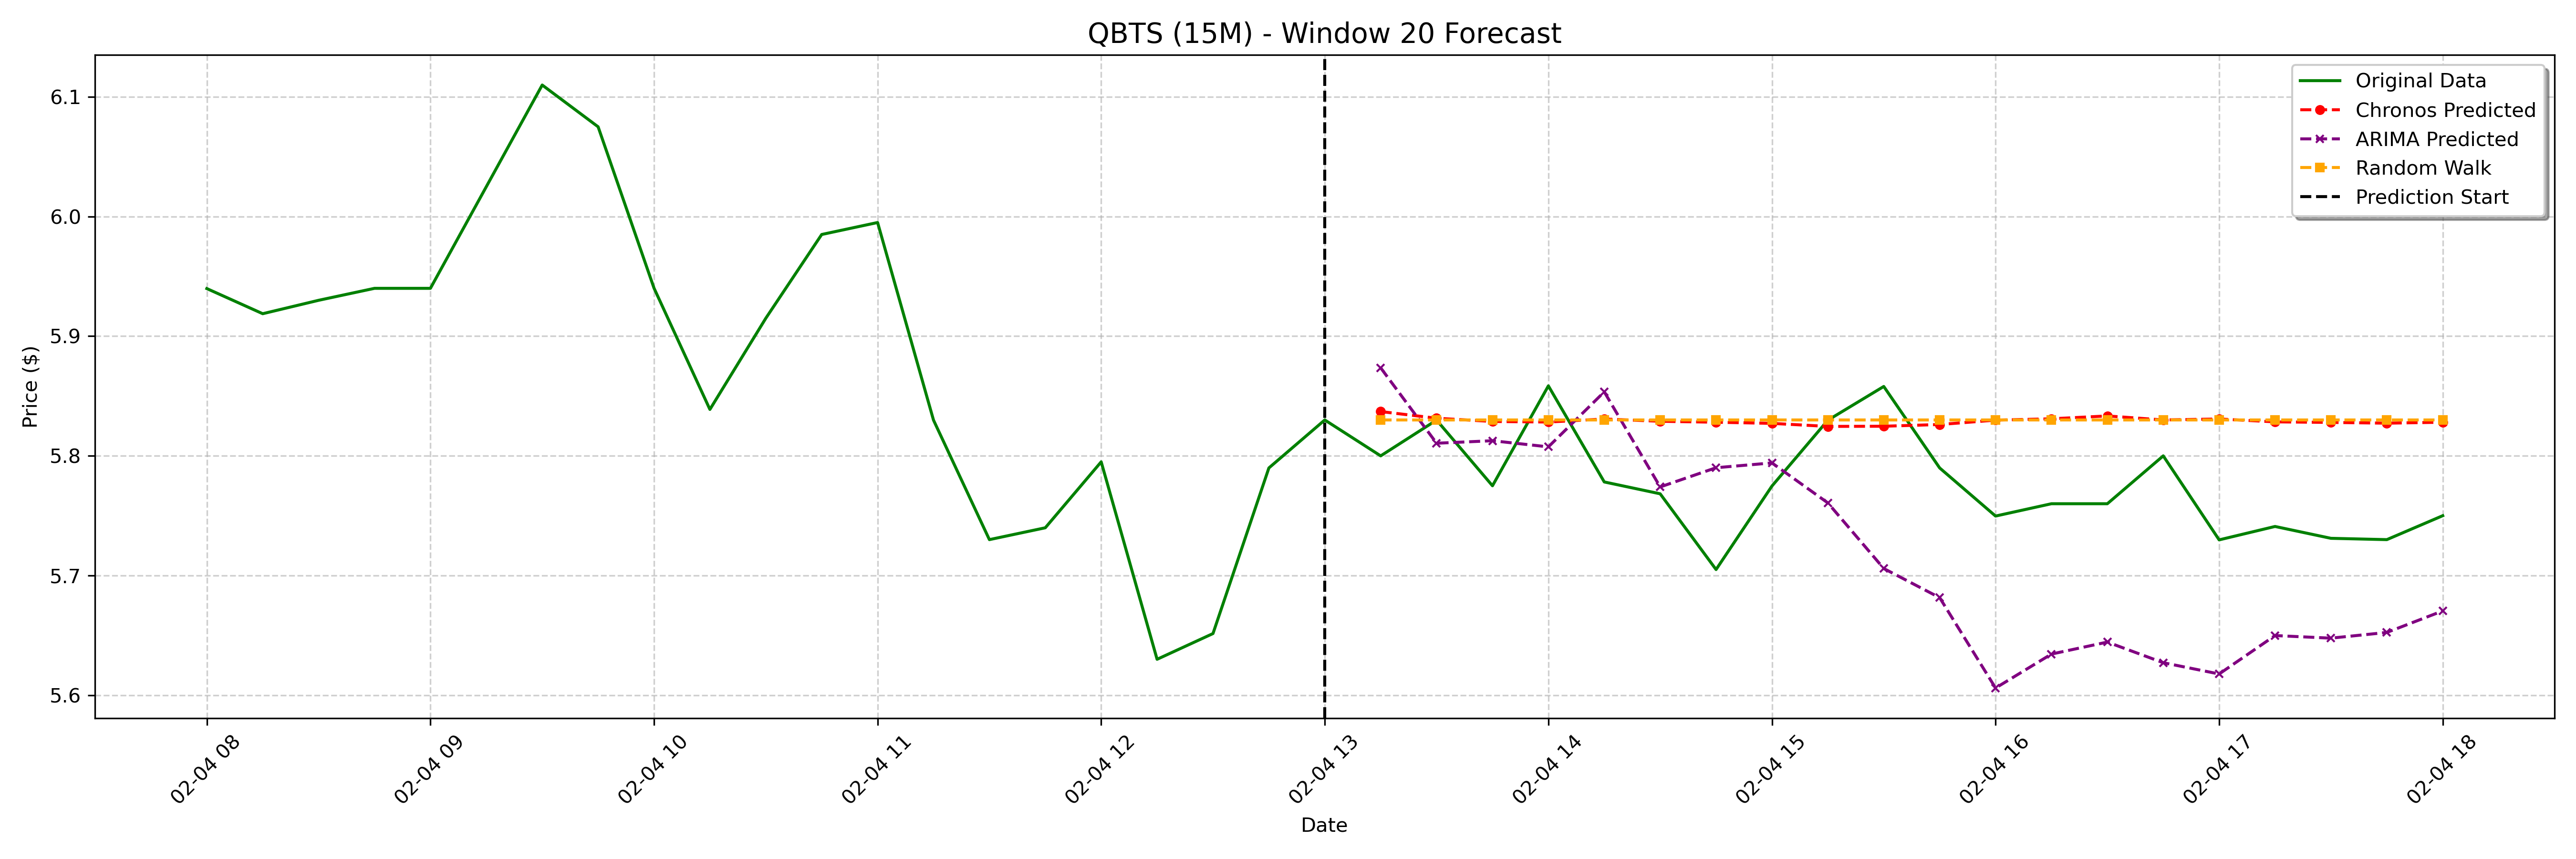

The file beside this chart, header and first rows:
date, actual, chronos_forecast, arima_forecast, random_walk_forecast
2025-02-04 13:15:00-05:00, 5.8, 5.837, 5.874, 5.83
2025-02-04 13:30:00-05:00, 5.83, 5.831, 5.811, 5.83
2025-02-04 13:45:00-05:00, 5.775, 5.829, 5.813, 5.83
2025-02-04 14:00:00-05:00, 5.859, 5.828, 5.808, 5.83
2025-02-04 14:15:00-05:00, 5.778, 5.831, 5.853, 5.83
2025-02-04 14:30:00-05:00, 5.768, 5.829, 5.774, 5.83
2025-02-04 14:45:00-05:00, 5.705, 5.828, 5.79, 5.83
2025-02-04 15:00:00-05:00, 5.775, 5.827, 5.794, 5.83
2025-02-04 15:15:00-05:00, 5.83, 5.825, 5.761, 5.83
2025-02-04 15:30:00-05:00, 5.858, 5.825, 5.706, 5.83
2025-02-04 15:45:00-05:00, 5.79, 5.826, 5.682, 5.83
2025-02-04 16:00:00-05:00, 5.75, 5.83, 5.606, 5.83
2025-02-04 16:15:00-05:00, 5.76, 5.831, 5.634, 5.83
2025-02-04 16:30:00-05:00, 5.76, 5.833, 5.644, 5.83
2025-02-04 16:45:00-05:00, 5.8, 5.83, 5.627, 5.83
2025-02-04 17:00:00-05:00, 5.73, 5.831, 5.618, 5.83
2025-02-04 17:15:00-05:00, 5.741, 5.828, 5.65, 5.83
2025-02-04 17:30:00-05:00, 5.731, 5.828, 5.648, 5.83
2025-02-04 17:45:00-05:00, 5.73, 5.827, 5.652, 5.83
2025-02-04 18:00:00-05:00, 5.75, 5.828, 5.67, 5.83
